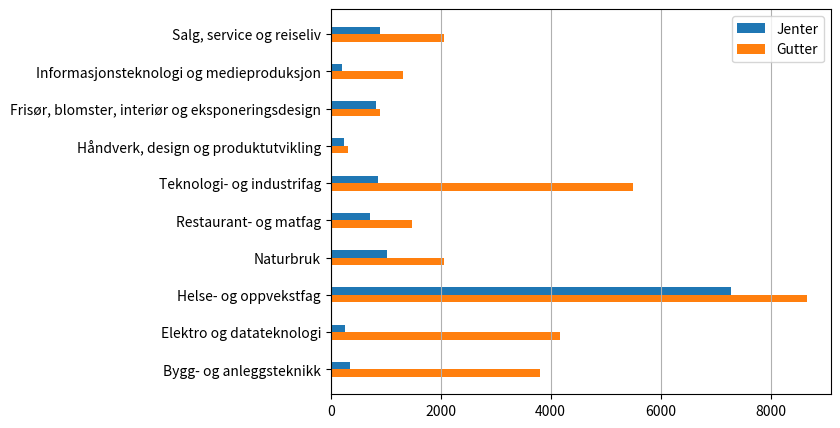

The matplotlib source for this figure:
import matplotlib.pyplot as plt
import numpy as np

utdanningsprogram = [
    "Bygg- og anleggsteknikk",
    "Elektro og datateknologi",
    "Helse- og oppvekstfag",
    "Naturbruk",
    "Restaurant- og matfag",
    "Teknologi- og industrifag",
    "Håndverk, design og produktutvikling",
    "Frisør, blomster, interiør og eksponeringsdesign",
    "Informasjonsteknologi og medieproduksjon",
    "Salg, service og reiseliv"
]

antallGutter = [3811, 4168, 8661, 2057, 1484, 5501, 313, 901, 1309, 2061]
antallJenter = [352, 268, 7286, 1028, 709, 851, 243, 826, 200, 895]

# Angir dimensjoner for figure-objektet
fig, ax = plt.subplots(figsize=(10, 5))

y = np.arange(10) * 2   # Justerer mellomrom med faktoren etter array-konstrueringen.

# Lager stolpediagram jenter
ax.barh(y+0.2, antallJenter, height=0.4, label="Jenter")
# Lager stolpediagram gutter
ax.barh(y-0.2, antallGutter, height=0.4, label="Gutter")
# Legger til akseverdier
ax.set_yticks(y, utdanningsprogram)
ax.legend()                                               # Legger til beskrivelse

fig.subplots_adjust(left=0.4)  # Øker plassen på venstre side av diagrammet

ax.grid(axis="x")  # Legger til rutenett (bare vertikale linjer)
plt.show()         # Viser diagrammet
